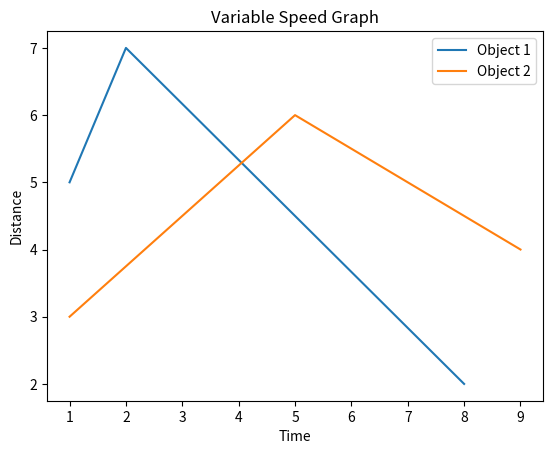

Recreate this plot in Python.
import matplotlib.pyplot as graph

x = [1,2,8]
y = [5,7,2]
x1 = [1,5,9]
y1 = [3,6,4]

graph.plot(x,y,label = 'Object 1')
graph.plot(x1,y1,label = 'Object 2')

graph.ylabel("Distance")
graph.xlabel("Time")
graph.title("Variable Speed Graph")
graph.legend()
graph.show()



